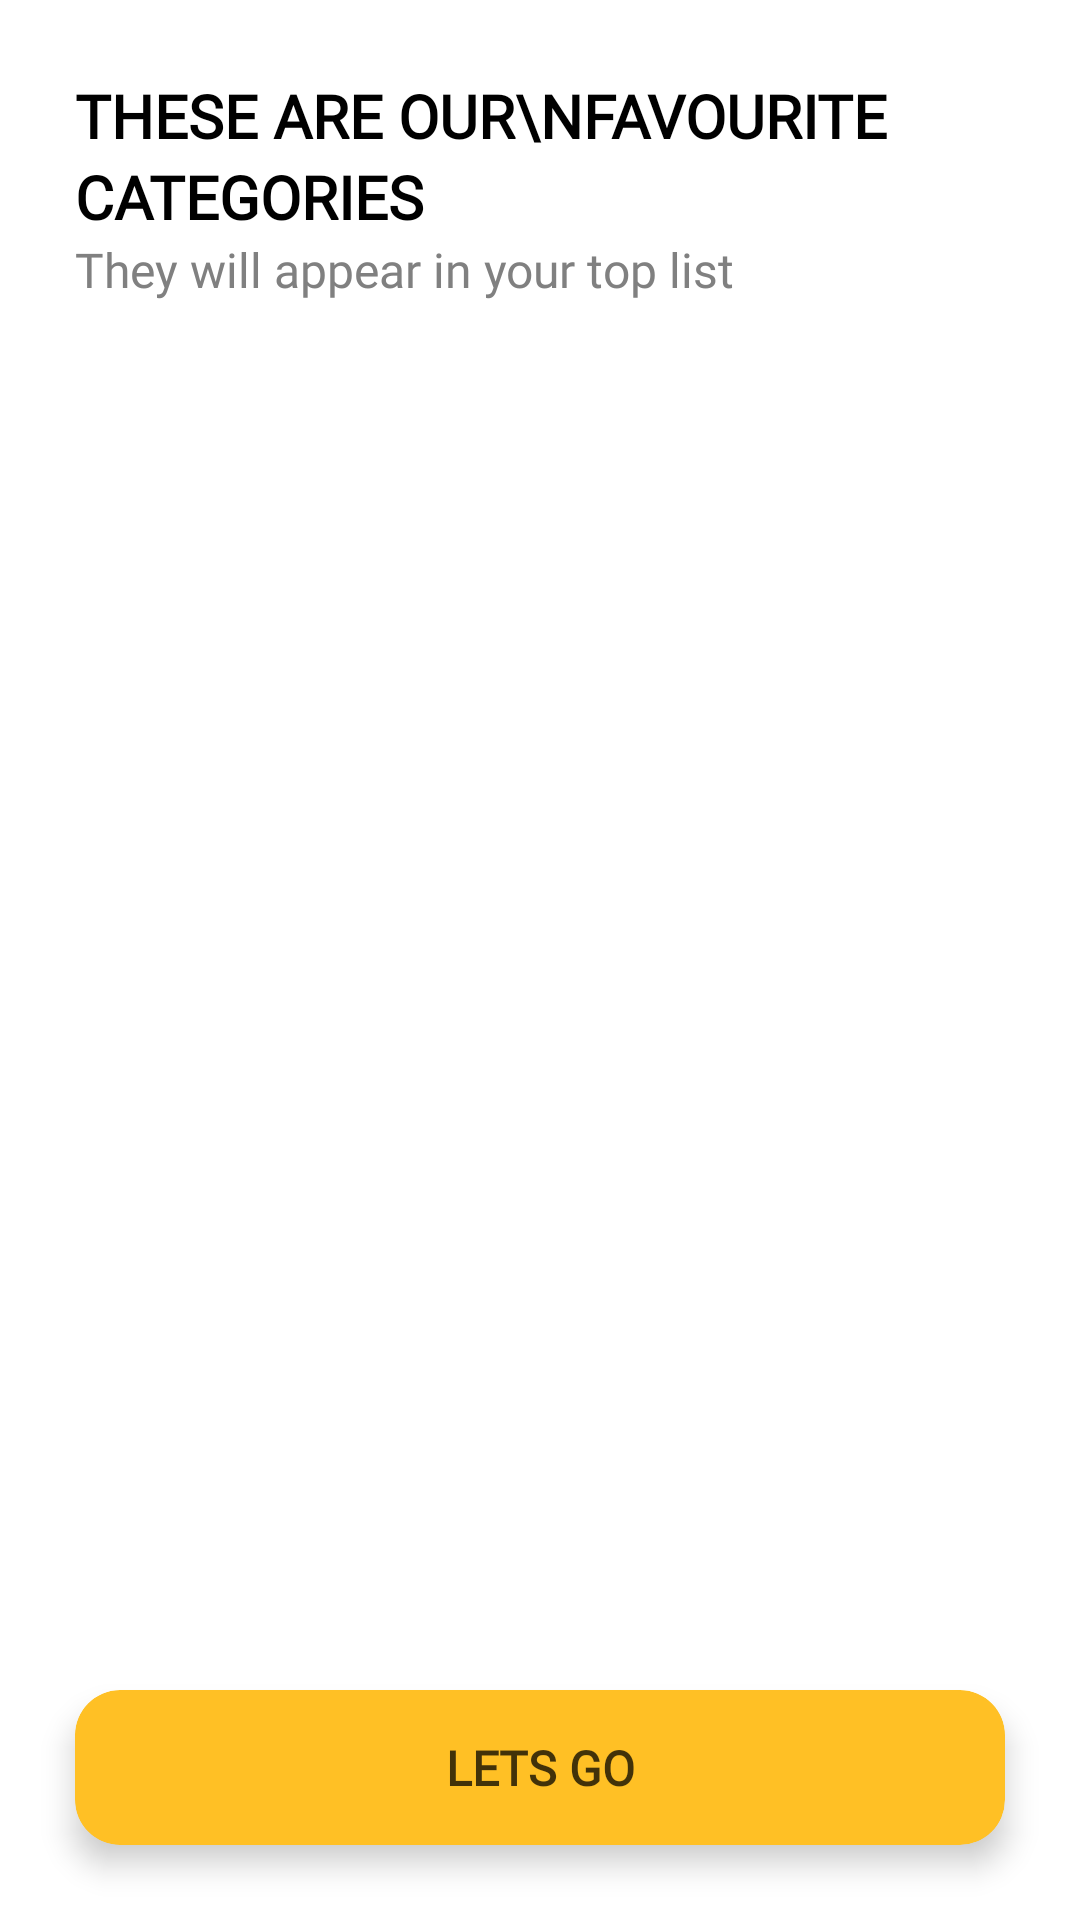

Produce the Android XML layout that renders to this screen, including the resource entries it uses.
<!-- AndroidManifest.xml: application theme Theme.EWasteManagement -->
<!-- res/layout/activity_categories.xml -->
<?xml version="1.0" encoding="utf-8"?>
<RelativeLayout xmlns:android="http://schemas.android.com/apk/res/android"
    xmlns:app="http://schemas.android.com/apk/res-auto"
    xmlns:tools="http://schemas.android.com/tools"
    android:layout_width="match_parent"
    android:layout_height="match_parent"
    android:background="@color/white"
    tools:context=".CategoriesActivity">

    <TextView
        android:id="@+id/text"
        android:layout_width="match_parent"
        android:layout_height="wrap_content"
        android:layout_marginStart="25dp"
        android:layout_marginTop="25dp"
        android:layout_marginEnd="25dp"
        android:fontFamily="@font/inter"
        android:textAllCaps="true"
        android:lineHeight="27dp"
        android:text="THESE ARE OUR\nFAVOURITE CATEGORIES"
        android:textColor="@color/black"
        android:textSize="20sp"
        android:textStyle="bold" />
    <TextView
        android:id="@+id/text2"
        android:layout_width="match_parent"
        android:layout_height="wrap_content"
        android:layout_marginStart="25dp"
        android:layout_marginEnd="25dp"
        android:fontFamily="@font/inter"
        android:layout_below="@id/text"
        android:lineHeight="27dp"
        android:text="They will appear in your top list"
        android:textColor="@color/grey_d"
        android:textSize="16sp" />

    <ImageView
        android:layout_width="match_parent"
        android:layout_height="match_parent"
        android:layout_below="@id/text2"
        android:src="@drawable/group_1" />

    <com.google.android.material.card.MaterialCardView
        android:id="@+id/goBtn"
        android:layout_width="match_parent"
        android:layout_height="wrap_content"
        android:layout_alignParentBottom="true"
        android:layout_marginStart="25dp"
        android:layout_marginTop="25dp"
        android:layout_marginEnd="25dp"
        android:layout_marginBottom="25dp"
        app:cardBackgroundColor="@color/yellow"
        app:cardCornerRadius="15dp"
        app:cardElevation="6dp">

        <TextView
            android:layout_width="match_parent"
            android:layout_height="match_parent"
            android:layout_margin="15dp"
            android:fontFamily="@font/roboto"
            android:gravity="center"
            android:text="Lets Go"
            android:textAllCaps="true"
            android:textColor="@color/textblack"
            android:textSize="16dp"
            android:textStyle="bold" />

    </com.google.android.material.card.MaterialCardView>

</RelativeLayout>
<!-- resources referenced by this layout -->
<resources>
  <color name="black">#FF000000</color>
  <color name="grey_d">#808080</color>
  <color name="textblack">#BD000000</color>
  <color name="white">#FFFFFFFF</color>
  <color name="yellow">#FFC025</color>
  <style name="Theme.EWasteManagement" parent="Theme.MaterialComponents.Light.NoActionBar">
          
          <item name="colorPrimary">@color/yellow</item>
          <item name="colorPrimaryVariant">@color/yellow</item>
          <item name="colorOnPrimary">@color/white</item>
          
          <item name="colorSecondary">@color/green</item>
          <item name="colorSecondaryVariant">@color/green</item>
          <item name="colorOnSecondary">@color/black</item>
          
          <item name="android:statusBarColor" tools:targetApi="l">?attr/colorPrimary</item>
          
      </style>
  <color name="green">#35B55F</color>
</resources>
